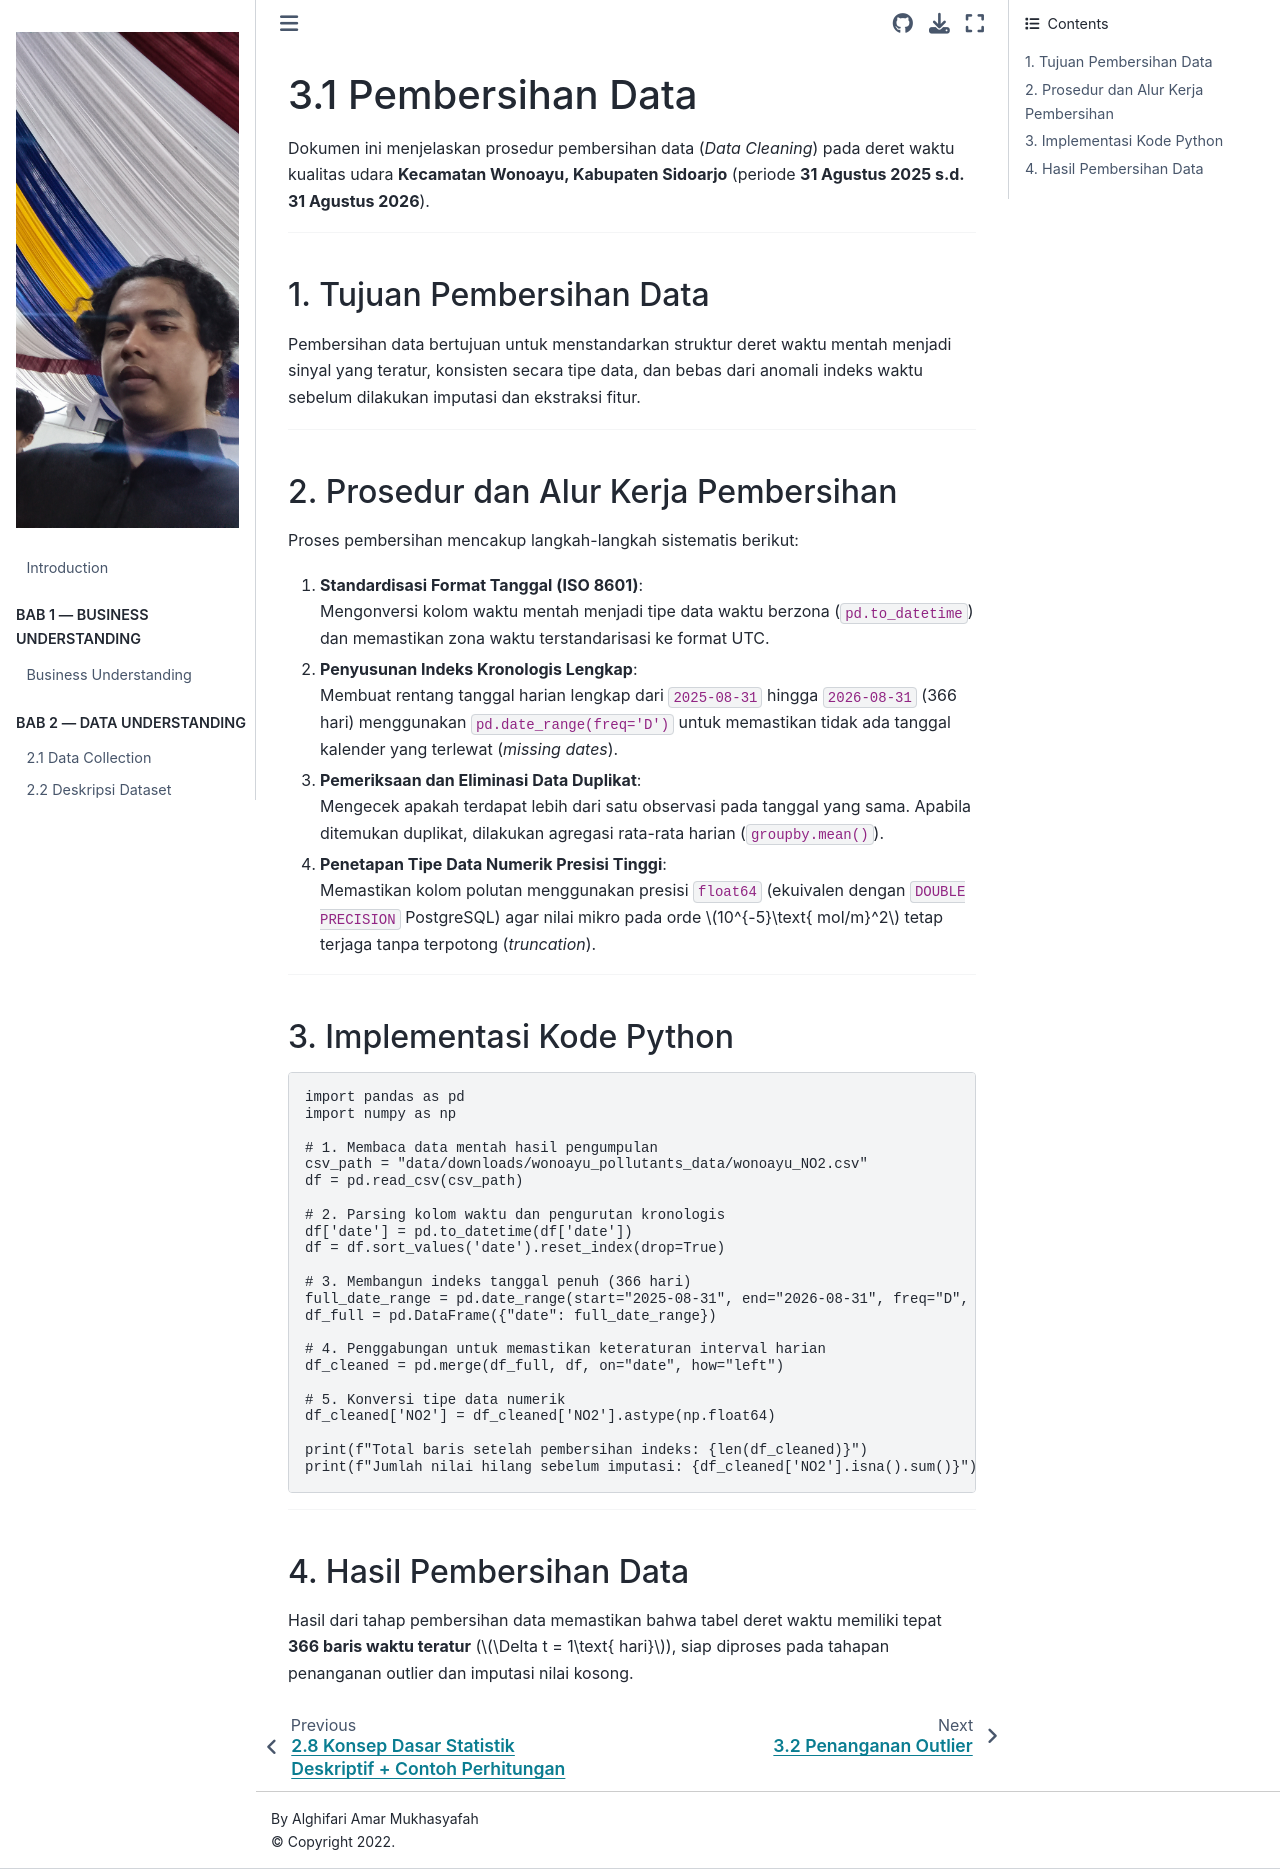

repository: safamaster223/PSD · page: 03_data_preprocessing/3.1_pembersihan_data.html · generator: jekyll

# 3.1 Pembersihan Data

Dokumen ini menjelaskan prosedur pembersihan data (*Data Cleaning*) pada deret waktu kualitas udara **Kecamatan Wonoayu, Kabupaten Sidoarjo** (periode **31 Agustus 2025 s.d. 31 Agustus 2026**).

---

## 1. Tujuan Pembersihan Data

Pembersihan data bertujuan untuk menstandarkan struktur deret waktu mentah menjadi sinyal yang teratur, konsisten secara tipe data, dan bebas dari anomali indeks waktu sebelum dilakukan imputasi dan ekstraksi fitur.

---

## 2. Prosedur dan Alur Kerja Pembersihan

Proses pembersihan mencakup langkah-langkah sistematis berikut:

1. **Standardisasi Format Tanggal (ISO 8601)**:  
   Mengonversi kolom waktu mentah menjadi tipe data waktu berzona (`pd.to_datetime`) dan memastikan zona waktu terstandarisasi ke format UTC.
2. **Penyusunan Indeks Kronologis Lengkap**:  
   Membuat rentang tanggal harian lengkap dari `2025-08-31` hingga `2026-08-31` (366 hari) menggunakan `pd.date_range(freq='D')` untuk memastikan tidak ada tanggal kalender yang terlewat (*missing dates*).
3. **Pemeriksaan dan Eliminasi Data Duplikat**:  
   Mengecek apakah terdapat lebih dari satu observasi pada tanggal yang sama. Apabila ditemukan duplikat, dilakukan agregasi rata-rata harian (`groupby.mean()`).
4. **Penetapan Tipe Data Numerik Presisi Tinggi**:  
   Memastikan kolom polutan menggunakan presisi `float64` (ekuivalen dengan `DOUBLE PRECISION` PostgreSQL) agar nilai mikro pada orde $10^{-5}\text{ mol/m}^2$ tetap terjaga tanpa terpotong (*truncation*).

---

## 3. Implementasi Kode Python

```python
import pandas as pd
import numpy as np

# 1. Membaca data mentah hasil pengumpulan
csv_path = "data/downloads/wonoayu_pollutants_data/wonoayu_NO2.csv"
df = pd.read_csv(csv_path)

# 2. Parsing kolom waktu dan pengurutan kronologis
df['date'] = pd.to_datetime(df['date'])
df = df.sort_values('date').reset_index(drop=True)

# 3. Membangun indeks tanggal penuh (366 hari)
full_date_range = pd.date_range(start="2025-08-31", end="2026-08-31", freq="D", tz="UTC")
df_full = pd.DataFrame({"date": full_date_range})

# 4. Penggabungan untuk memastikan keteraturan interval harian
df_cleaned = pd.merge(df_full, df, on="date", how="left")

# 5. Konversi tipe data numerik
df_cleaned['NO2'] = df_cleaned['NO2'].astype(np.float64)

print(f"Total baris setelah pembersihan indeks: {len(df_cleaned)}")
print(f"Jumlah nilai hilang sebelum imputasi: {df_cleaned['NO2'].isna().sum()}")
```

---

## 4. Hasil Pembersihan Data

Hasil dari tahap pembersihan data memastikan bahwa tabel deret waktu memiliki tepat **366 baris waktu teratur** ($\Delta t = 1\text{ hari}$), siap diproses pada tahapan penanganan outlier dan imputasi nilai kosong.
